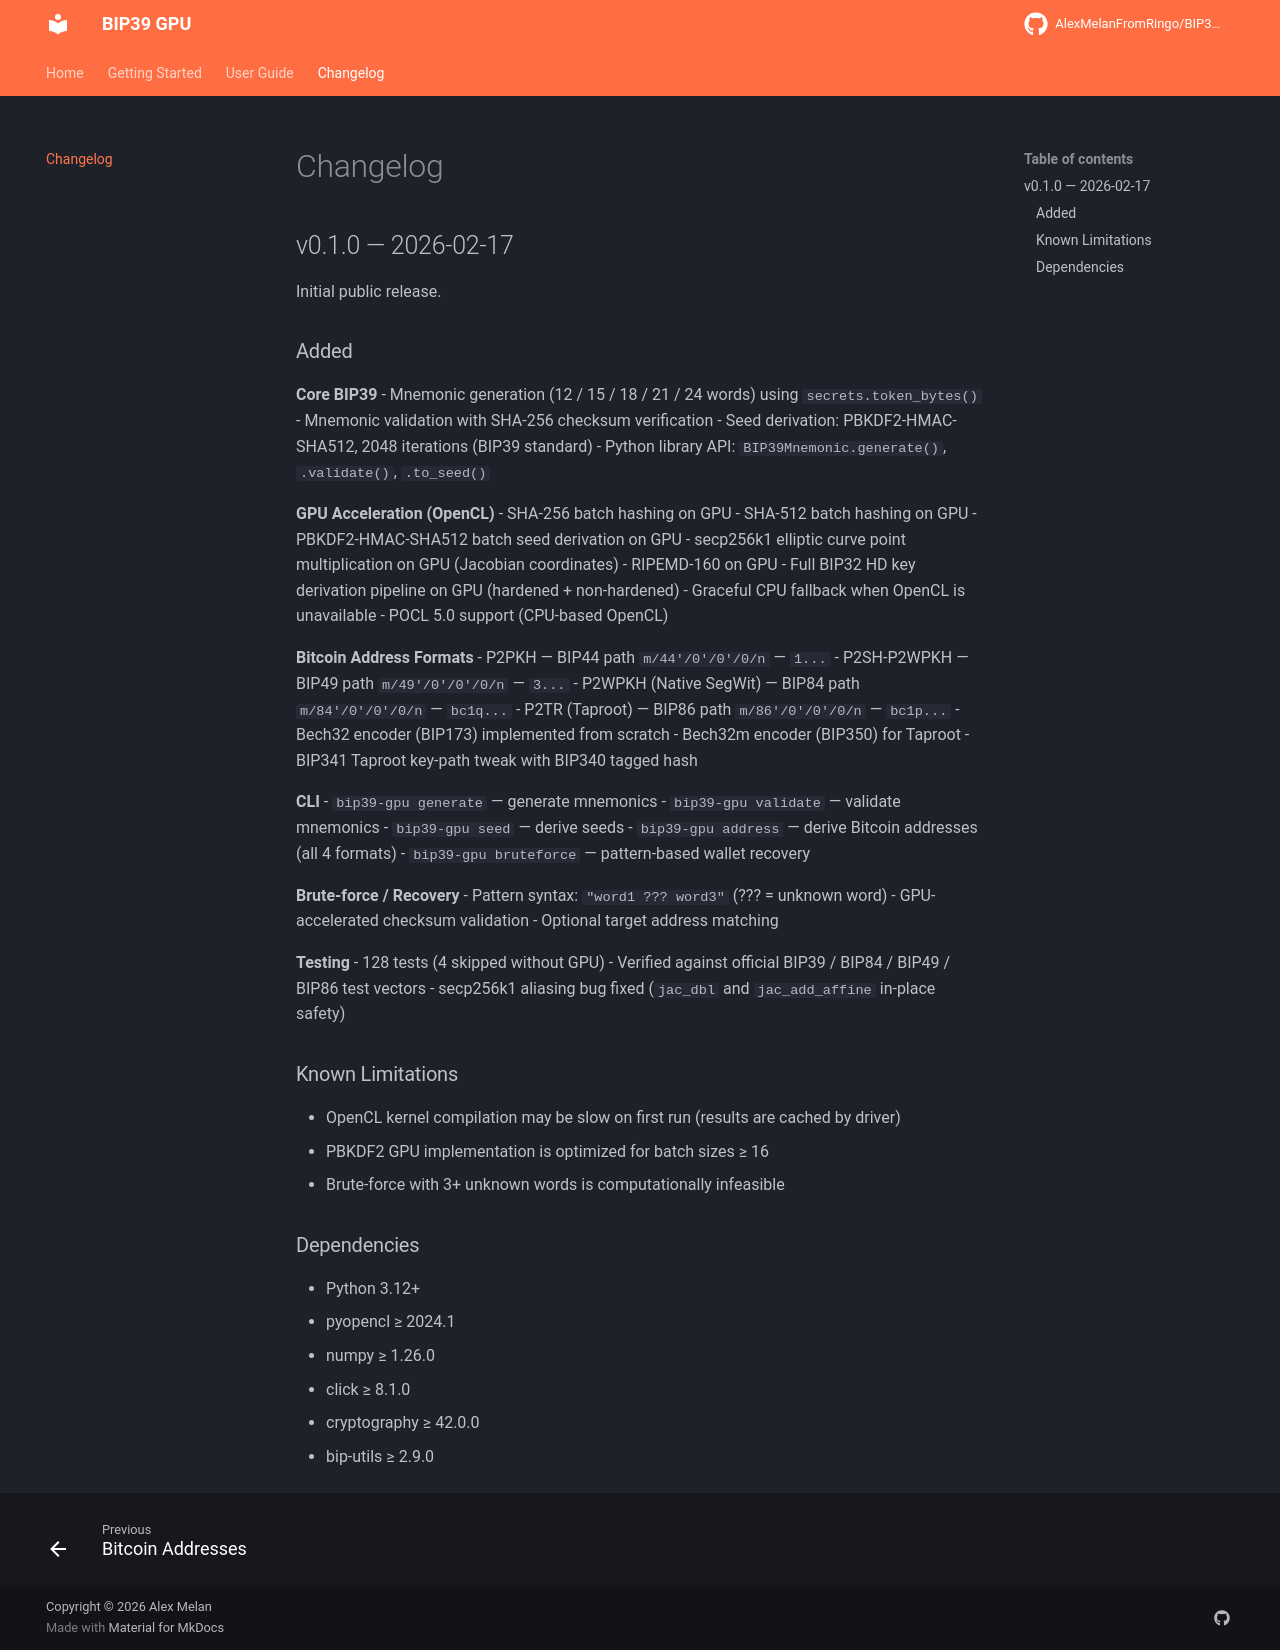

repository: AlexMelanFromRingo/BIP39-GPU · page: changelog/index.html · generator: mkdocs

# Changelog

## v0.1.0 — 2026-02-17

Initial public release.

### Added

**Core BIP39**
- Mnemonic generation (12 / 15 / 18 / 21 / 24 words) using `secrets.token_bytes()`
- Mnemonic validation with SHA-256 checksum verification
- Seed derivation: PBKDF2-HMAC-SHA512, 2048 iterations (BIP39 standard)
- Python library API: `BIP39Mnemonic.generate()`, `.validate()`, `.to_seed()`

**GPU Acceleration (OpenCL)**
- SHA-256 batch hashing on GPU
- SHA-512 batch hashing on GPU
- PBKDF2-HMAC-SHA512 batch seed derivation on GPU
- secp256k1 elliptic curve point multiplication on GPU (Jacobian coordinates)
- RIPEMD-160 on GPU
- Full BIP32 HD key derivation pipeline on GPU (hardened + non-hardened)
- Graceful CPU fallback when OpenCL is unavailable
- POCL 5.0 support (CPU-based OpenCL)

**Bitcoin Address Formats**
- P2PKH — BIP44 path `m/44'/0'/0'/0/n` — `1...`
- P2SH-P2WPKH — BIP49 path `m/49'/0'/0'/0/n` — `3...`
- P2WPKH (Native SegWit) — BIP84 path `m/84'/0'/0'/0/n` — `bc1q...`
- P2TR (Taproot) — BIP86 path `m/86'/0'/0'/0/n` — `bc1p...`
- Bech32 encoder (BIP173) implemented from scratch
- Bech32m encoder (BIP350) for Taproot
- BIP341 Taproot key-path tweak with BIP340 tagged hash

**CLI**
- `bip39-gpu generate` — generate mnemonics
- `bip39-gpu validate` — validate mnemonics
- `bip39-gpu seed` — derive seeds
- `bip39-gpu address` — derive Bitcoin addresses (all 4 formats)
- `bip39-gpu bruteforce` — pattern-based wallet recovery

**Brute-force / Recovery**
- Pattern syntax: `"word1 ??? word3"` (??? = unknown word)
- GPU-accelerated checksum validation
- Optional target address matching

**Testing**
- 128 tests (4 skipped without GPU)
- Verified against official BIP39 / BIP84 / BIP49 / BIP86 test vectors
- secp256k1 aliasing bug fixed (`jac_dbl` and `jac_add_affine` in-place safety)

### Known Limitations

- OpenCL kernel compilation may be slow on first run (results are cached by driver)
- PBKDF2 GPU implementation is optimized for batch sizes ≥ 16
- Brute-force with 3+ unknown words is computationally infeasible

### Dependencies

- Python 3.12+
- pyopencl ≥ 2024.1
- numpy ≥ 1.26.0
- click ≥ 8.1.0
- cryptography ≥ 42.0.0
- bip-utils ≥ 2.9.0
